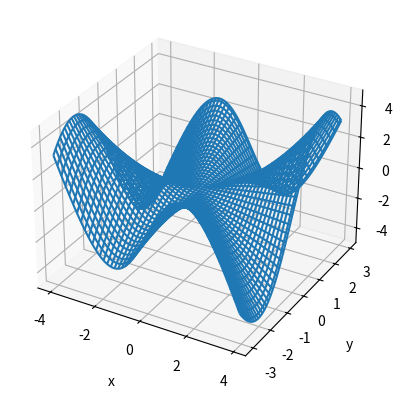

The matplotlib source for this figure:
#Practice
import matplotlib.pyplot as plt
import numpy as np
from mpl_toolkits import mplot3d
from math import pi,sin,cos,exp
from mpl_toolkits import mplot3d
"""plt.figure(figsize=(10,6))
x = np.linspace(-5,5, 100)
plt.plot(x, x**2,"gd",label="test")
plt.title(f"Plot of Various Polynomials from {x[0]} to{x[-1]}")
plt.xlabel("X axis", fontsize = 18)
plt.ylabel("Y axis", fontsize = 18)
plt.legend(loc = 2)
plt.xlim(-6.6)
plt.ylim(0,30)
plt.grid()
plt.show()"""
#subplots
"""
x = np.arange(11)
y = x**2
plt.figure(figsize = (14, 8))
plt.subplot(2, 3, 1)
plt.plot(x,y)
plt.title("Plot")
plt.xlabel("X")
plt.ylabel("Y")
plt.grid()
plt.subplot(2, 3, 2)
plt.scatter(x,y)
plt.title("Scatter")
plt.xlabel("X")
plt.ylabel("Y")
plt.grid()
plt.subplot(2, 3, 3)
plt.bar(x,y)
plt.title("Bar")
plt.xlabel("X")
plt.ylabel("Y")
plt.grid()
plt.subplot(2, 3, 4)
plt.loglog(x,y)
plt.title("Loglog")
plt.xlabel("X")
plt.ylabel("Y")
plt.grid(which="both")
plt.subplot(2, 3, 5)
plt.semilogx(x,y)
plt.title("Semilogx")
plt.xlabel("X")
plt.ylabel("Y")
plt.grid(which="both")
plt.subplot(2, 3, 6)
plt.semilogy(x,y)
plt.title("Semilogy")
plt.xlabel("X")
plt.ylabel("Y")
plt.grid()
plt.tight_layout()
plt.show()
#plt.savefig("image.pdf")
"""
# 3D
"""fig = plt.figure(figsize = (8,8))
ax = plt.axes(projection="3d")
ax.grid()
t = np.arange(0, 10*np.pi, np.pi/50)
x = np.sin(t)
y = np.cos(t)
ax.plot3D(x, y, t)
ax.set_title("3D Parametric Plot")
# Set axes label
ax.set_xlabel("x", labelpad=20)
ax.set_ylabel("y", labelpad=20)
ax.set_zlabel("t", labelpad=20)
plt.show()"""
#Proplem 1
"""r=3; 
phi = np.arange(0, 2*np.pi, np.pi/500, dtype=float)
x=[]; y=[]
for i in range(0,len(phi)):
  x.append(r*(phi[i] - sin(phi[i])))
  y.append(r*(1 - cos(phi[i])))
plt.figure(figsize=(10,6))
plt.plot(x,y,label="cycloid")
plt.title("Cycloid")
plt.xlabel("x",fontsize=12)
plt.ylabel("y",fontsize=12)
plt.legend(loc = 2)
plt.grid()
#plt.show()
#proplem 2
y=[]
x=np.arange(0,100,1)
for i in range(0,len(x)):
 y.append(((100*(1-0.01*x[i]**2)**2 + 0.02*x[i]**2)/((1-x[i]**2)**2 +0.1*x[i]**2))**0.5)
plt.figure(figsize=(10,10))
plt.subplot(2,2,1)  #plot
plt.plot(x,y,label="plot")
plt.title("plot")
plt.grid()
plt.subplot(2,2,2) #semilogx
plt.semilogx(x,y,label="semilogx")
plt.title("semilogx")
plt.title("plot")
plt.grid()
plt.subplot(2,2,3) #semilogy
plt.semilogx(x,y,label="semilogy")
plt.title("semilogy")
plt.title("semilogy")
plt.grid()
plt.subplot(2,2,4) #loglog
plt.semilogx(x,y,label="loglog")
plt.title("loglog")
plt.title("loglog")
plt.grid()
plt.tight_layout()
#plt.show()
#proplem 3 
y1=[]; y2=[];
for i in range(0,len(x)):
 y1.append(3+exp(-x[i])*sin(6*x[i]))
 y2.append(4+exp(-x[i])*cos(x[i]))
plt.figure(figsize=(7,7))
plt.plot(x,y1,label="y1")
plt.plot(x,y2,label="y2")
plt.grid()
plt.show()
#proplem 4
y=np.random.randn(1000)
x=np.random.randn(1000)
y=np.sort(y)
x=np.sort(x)
plt.figure(figsize=(10,10))
plt.subplot(1,2,1)
plt.bar(x,y)
plt.subplot(1,2,2)
plt.hist(x,y,histtype='bar')
plt.show()
#proplem 5
grade_dist =[42, 85, 67, 20, 5]
y=grade_dist
per=[]
for i in range(0,len(grade_dist)):
 per.append((y[i]/sum(y)*100))
plt.pie(y,labels=["A","B","C","D","F"],autopct='%i')
plt.show()
"""
#proplem 6
x=np.arange(-4,4,8/100)
y=np.arange(-3,3,6/100)
X, Y = np.meshgrid(x, y)
Z=(X*Y*(X**2-Y**2))/(X**2+Y**2)
#ax = plt.axes(projection="3d")
#plt.subplot(1,2,1,projection='3d')
#ax.plot_surface(X, Y, Z, cmap = plt.cm.cividis)
ay=plt.axes(projection="3d")
#plt.subplot(1,2,2,projection='3d')
ay.plot_wireframe(X,Y,Z)
# Set axes label
ay.set_xlabel("x", labelpad=10)
ay.set_ylabel("y", labelpad=10)
ay.set_zlabel("z", labelpad=10)

plt.show()
